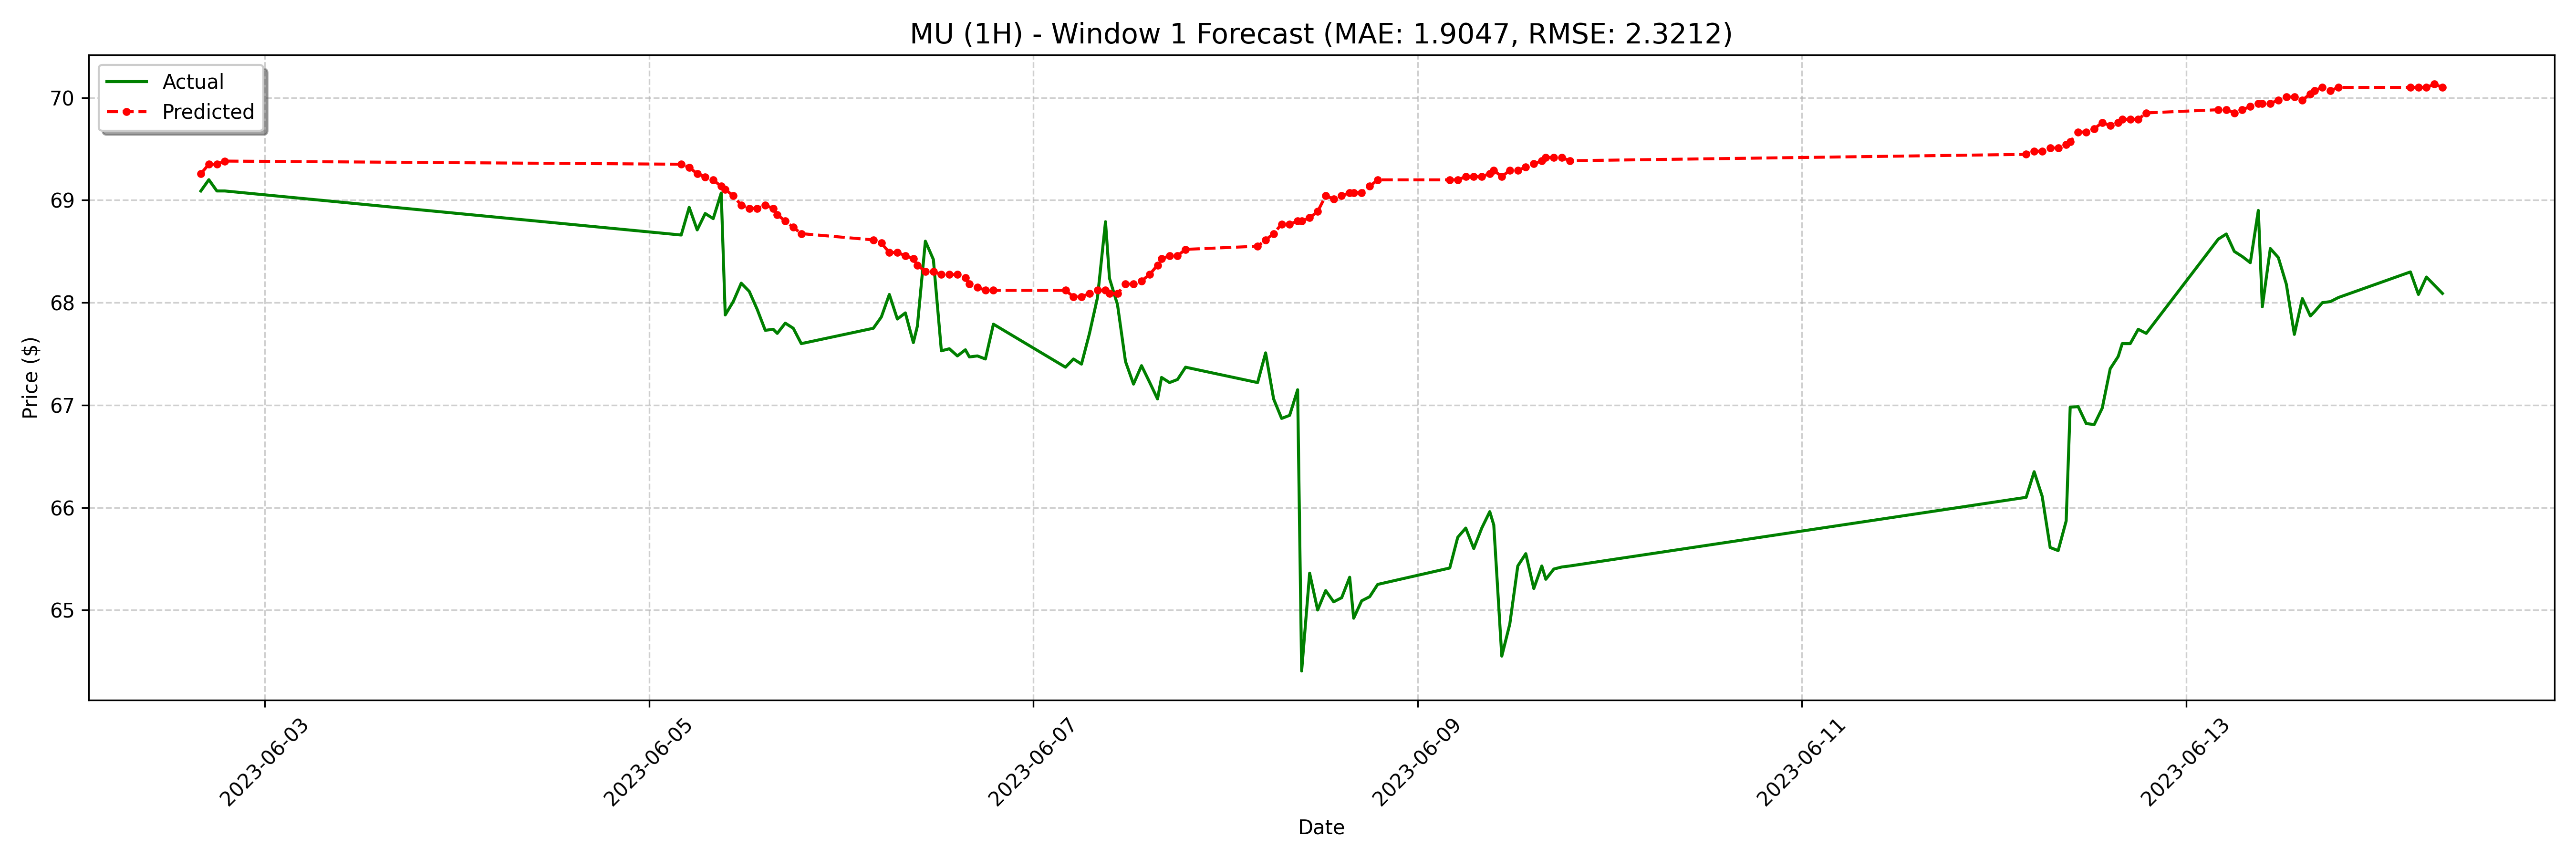

Values plotted in this chart, from the file beside it:
date, actual, forecast
2023-06-02 16:00:00-04:00, 69.09, 69.26
2023-06-02 17:00:00-04:00, 69.2, 69.35
2023-06-02 18:00:00-04:00, 69.09, 69.35
2023-06-02 19:00:00-04:00, 69.09, 69.38
2023-06-05 04:00:00-04:00, 68.66, 69.35
2023-06-05 05:00:00-04:00, 68.93, 69.32
2023-06-05 06:00:00-04:00, 68.71, 69.26
2023-06-05 07:00:00-04:00, 68.87, 69.23
2023-06-05 08:00:00-04:00, 68.82, 69.2
2023-06-05 09:00:00-04:00, 69.07, 69.14
2023-06-05 09:30:00-04:00, 67.88, 69.1
2023-06-05 10:30:00-04:00, 68.01, 69.04
2023-06-05 11:30:00-04:00, 68.19, 68.95
2023-06-05 12:30:00-04:00, 68.11, 68.92
2023-06-05 13:30:00-04:00, 67.93, 68.92
2023-06-05 14:30:00-04:00, 67.73, 68.95
2023-06-05 15:30:00-04:00, 67.74, 68.92
2023-06-05 16:00:00-04:00, 67.7, 68.86
2023-06-05 17:00:00-04:00, 67.8, 68.8
2023-06-05 18:00:00-04:00, 67.75, 68.74
2023-06-05 19:00:00-04:00, 67.6, 68.67
2023-06-06 04:00:00-04:00, 67.75, 68.61
2023-06-06 05:00:00-04:00, 67.86, 68.58
2023-06-06 06:00:00-04:00, 68.08, 68.49
2023-06-06 07:00:00-04:00, 67.84, 68.49
2023-06-06 08:00:00-04:00, 67.9, 68.46
2023-06-06 09:00:00-04:00, 67.61, 68.43
2023-06-06 09:30:00-04:00, 67.77, 68.37
2023-06-06 10:30:00-04:00, 68.6, 68.3
2023-06-06 11:30:00-04:00, 68.42, 68.3
2023-06-06 12:30:00-04:00, 67.53, 68.27
2023-06-06 13:30:00-04:00, 67.55, 68.27
2023-06-06 14:30:00-04:00, 67.48, 68.27
2023-06-06 15:30:00-04:00, 67.54, 68.24
2023-06-06 16:00:00-04:00, 67.47, 68.18
2023-06-06 17:00:00-04:00, 67.48, 68.15
2023-06-06 18:00:00-04:00, 67.45, 68.12
2023-06-06 19:00:00-04:00, 67.79, 68.12
2023-06-07 04:00:00-04:00, 67.37, 68.12
2023-06-07 05:00:00-04:00, 67.45, 68.06
2023-06-07 06:00:00-04:00, 67.4, 68.06
2023-06-07 07:00:00-04:00, 67.7, 68.09
2023-06-07 08:00:00-04:00, 68.05, 68.12
2023-06-07 09:00:00-04:00, 68.79, 68.12
2023-06-07 09:30:00-04:00, 68.24, 68.09
2023-06-07 10:30:00-04:00, 67.98, 68.09
2023-06-07 11:30:00-04:00, 67.42, 68.18
2023-06-07 12:30:00-04:00, 67.2, 68.18
2023-06-07 13:30:00-04:00, 67.39, 68.21
2023-06-07 14:30:00-04:00, 67.22, 68.27
2023-06-07 15:30:00-04:00, 67.06, 68.37
2023-06-07 16:00:00-04:00, 67.27, 68.43
2023-06-07 17:00:00-04:00, 67.22, 68.46
2023-06-07 18:00:00-04:00, 67.25, 68.46
2023-06-07 19:00:00-04:00, 67.37, 68.52
2023-06-08 04:00:00-04:00, 67.22, 68.55
2023-06-08 05:00:00-04:00, 67.51, 68.61
2023-06-08 06:00:00-04:00, 67.06, 68.67
2023-06-08 07:00:00-04:00, 66.87, 68.77
2023-06-08 08:00:00-04:00, 66.9, 68.77
... 68 more rows
